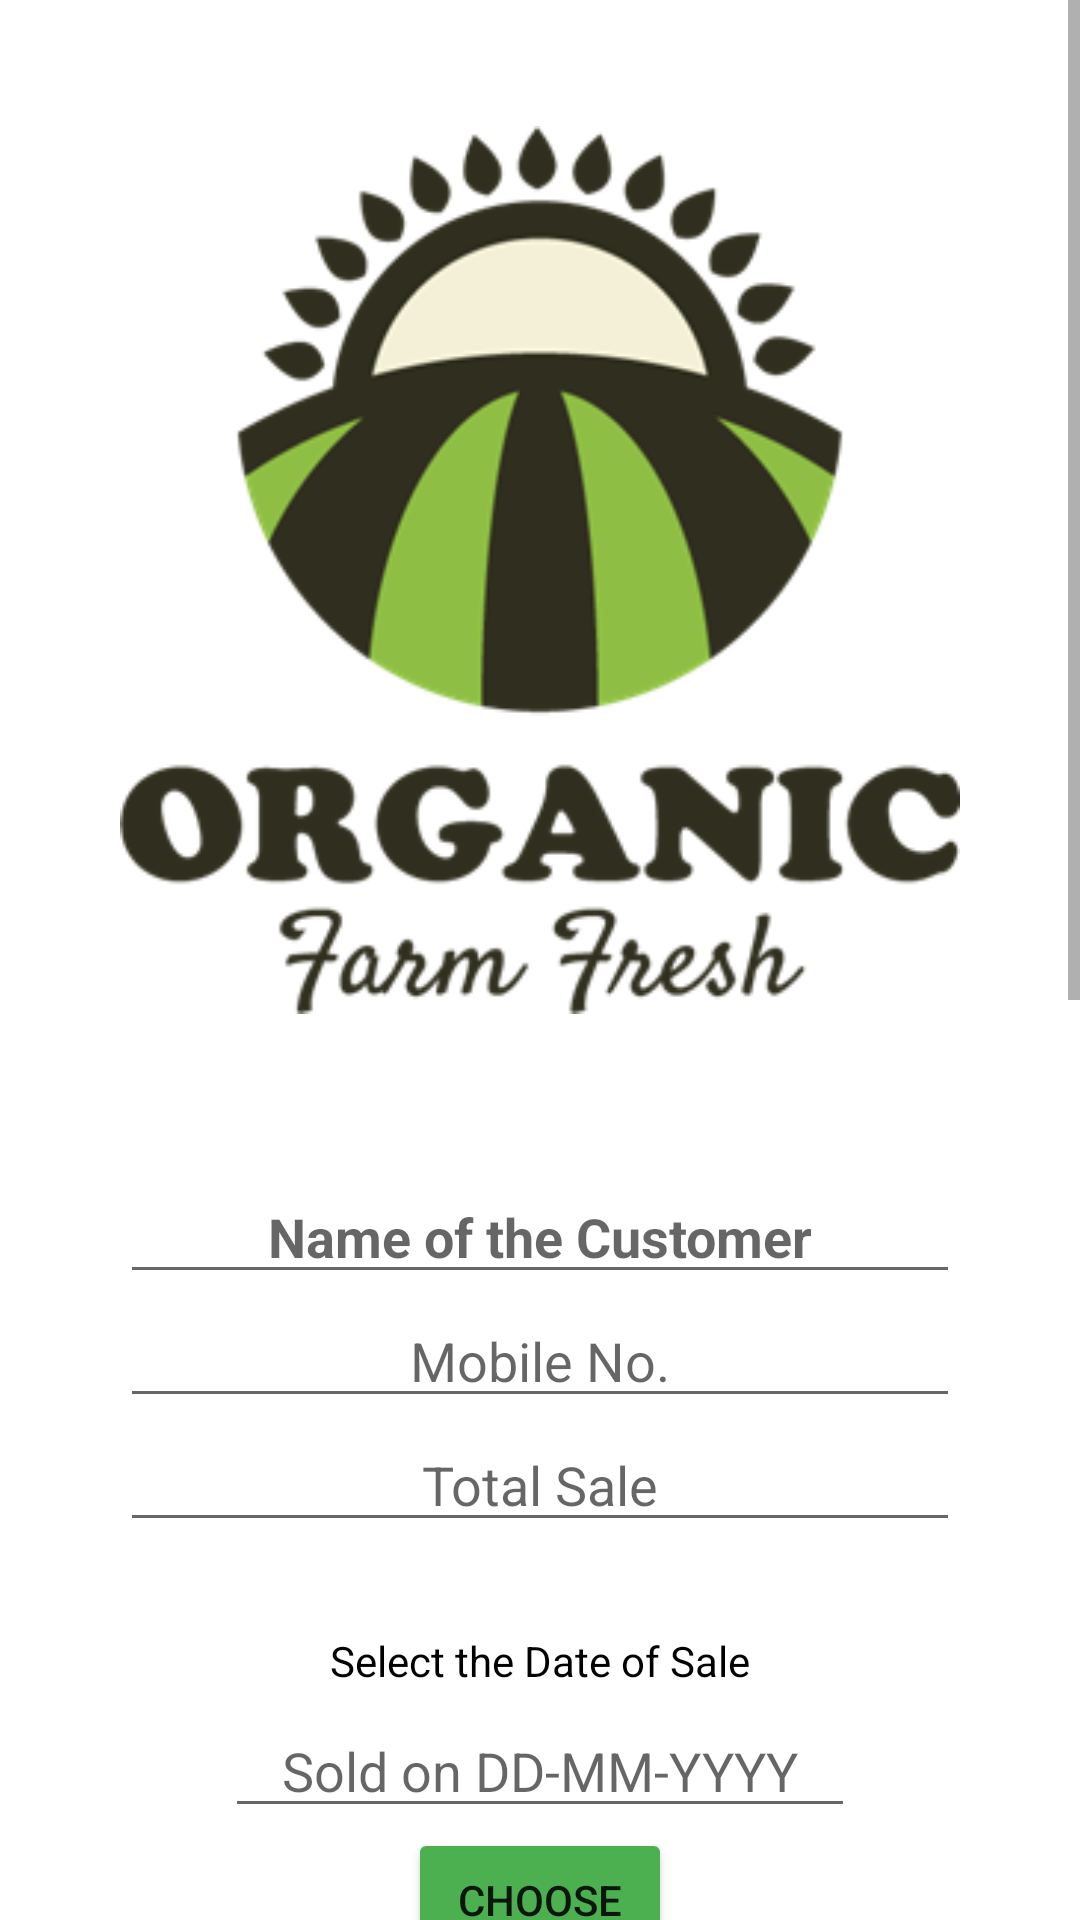

This screen was rendered from an Android layout file. Write that file and the resources it references.
<!-- AndroidManifest.xml: application theme Theme.Uselessandroidapp -->
<!-- res/layout/sales_log_form.xml -->
<?xml version="1.0" encoding="utf-8"?>
<androidx.constraintlayout.widget.ConstraintLayout xmlns:android="http://schemas.android.com/apk/res/android"
    xmlns:app="http://schemas.android.com/apk/res-auto"
    xmlns:tools="http://schemas.android.com/tools"
    android:layout_width="match_parent"
    android:layout_height="match_parent"
    tools:context=".SalesLogForm">

    <ScrollView

        android:layout_width="match_parent"

        android:layout_height="match_parent">


        <LinearLayout
            android:layout_width="match_parent"

            android:layout_height="wrap_content"
            android:gravity="center"

            android:orientation="vertical"

            android:padding="40dp">


            <ImageView
                android:id="@+id/logo_image"
                android:layout_width="match_parent"
                android:layout_height="wrap_content"
                android:outlineAmbientShadowColor="@color/black"
                android:paddingBottom="50dp"
                app:srcCompat="@drawable/organic_food_logo" />

            <EditText

                android:id="@+id/textViewCustomerName"

                android:layout_width="match_parent"

                android:layout_height="wrap_content"

                android:ems="10"

                android:gravity="center_horizontal"
                android:hint="Name of the Customer"
                android:inputType="textPersonName"
                android:textAlignment="center"
                android:textStyle="bold" />


            <EditText

                android:id="@+id/textViewCustomerNumber"

                android:layout_width="match_parent"

                android:layout_height="wrap_content"

                android:ems="10"

                android:gravity="center_horizontal"

                android:hint="Mobile No."
                android:inputType="number"
                android:textAlignment="center" />


            <EditText

                android:id="@+id/textViewSales"

                android:layout_width="match_parent"

                android:layout_height="wrap_content"

                android:ems="10"

                android:gravity="center_horizontal"

                android:hint="Total Sale"
                android:inputType="textPersonName"
                android:textAlignment="center" />


            <TextView

                android:id="@+id/dateLabel"

                android:layout_width="match_parent"

                android:layout_height="wrap_content"

                android:gravity="center_horizontal"
                android:paddingTop="30sp"
                android:text="Select the Date of Sale"
                android:textAlignment="center"
                android:textColor="#000" />


            <LinearLayout
                android:layout_width="match_parent"

                android:layout_height="wrap_content"

                android:layout_margin="5dp"

                android:gravity="center"

                android:orientation="vertical">


                <EditText
                    android:id="@+id/textViewDate"


                    android:layout_width="wrap_content"

                    android:layout_height="wrap_content"

                    android:layout_weight="1"

                    android:ems="10"

                    android:gravity="center_horizontal"

                    android:hint="Sold on DD-MM-YYYY"

                    android:inputType="date"
                    android:textAlignment="center" />


                <Button
                    android:id="@+id/button"
                    android:layout_width="wrap_content"
                    android:layout_height="wrap_content"
                    android:layout_weight="1"
                    android:onClick="showDatePicker"
                    android:text="Choose"
                    app:backgroundTint="#4CAF50" />

            </LinearLayout>

            <TextView
                android:id="@+id/regionLabel"
                android:layout_width="match_parent"

                android:layout_height="wrap_content"

                android:gravity="center_horizontal"

                android:paddingTop="30sp"

                android:text="Choose Region"


                android:textColor="#000" />


            <Spinner
                android:id="@+id/regionSpinner"

                android:layout_width="match_parent"

                android:layout_height="wrap_content"

                android:minHeight="50dp" />


            <RadioGroup
                android:id="@+id/typeOfCustomerRadioGroup"
                android:layout_width="match_parent"

                android:layout_height="wrap_content"

                android:paddingHorizontal="120sp">


                <RadioButton


                    android:id="@+id/homeCustomer"

                    android:layout_width="match_parent"

                    android:layout_height="wrap_content"

                    android:text="Home" />


                <RadioButton

                    android:id="@+id/commercialCustomer"

                    android:layout_width="match_parent"

                    android:layout_height="wrap_content"

                    android:text="Commercial" />

            </RadioGroup>


            <CheckBox
                android:id="@+id/agreeCheckBox"
                android:layout_width="match_parent"
                android:layout_height="wrap_content"

                android:layout_marginTop="50dp"

                android:gravity="end"

                android:paddingHorizontal="20dp"

                android:text="*Authorize as a Legit Sales Person"
                android:textAlignment="viewEnd" />


            <Button

                android:id="@+id/submitButton"

                android:layout_width="match_parent"

                android:layout_height="wrap_content"

                android:text="Submit" />


            <Button

                android:id="@+id/callCustomerButtom"

                android:layout_width="match_parent"

                android:layout_height="wrap_content"


                android:text="Call Customer" />


        </LinearLayout>

    </ScrollView>

</androidx.constraintlayout.widget.ConstraintLayout>
<!-- resources referenced by this layout -->
<resources>
  <!-- drawable organic_food_logo: png bitmap (drawable, 32332 bytes) -->
  <style name="Theme.Uselessandroidapp" parent="Theme.MaterialComponents.DayNight.DarkActionBar">
          
          <item name="colorPrimary">@color/purple_500</item>
          <item name="colorPrimaryVariant">@color/purple_700</item>
          <item name="colorOnPrimary">@color/white</item>
          
          <item name="colorSecondary">@color/teal_200</item>
          <item name="colorSecondaryVariant">@color/teal_700</item>
          <item name="colorOnSecondary">@color/black</item>
          
          <item name="android:statusBarColor" tools:targetApi="l">?attr/colorPrimaryVariant</item>
          
      </style>
  <!-- not gathered from this repository: default colours our renderer supplied (Android Studio template values) -->
  <color name="purple_500">#FF6200EE</color>
  <color name="purple_700">#FF3700B3</color>
  <color name="teal_200">#FF03DAC5</color>
  <color name="teal_700">#FF018786</color>
  <color name="black">#FF000000</color>
  <color name="white">#FFFFFFFF</color>
</resources>
